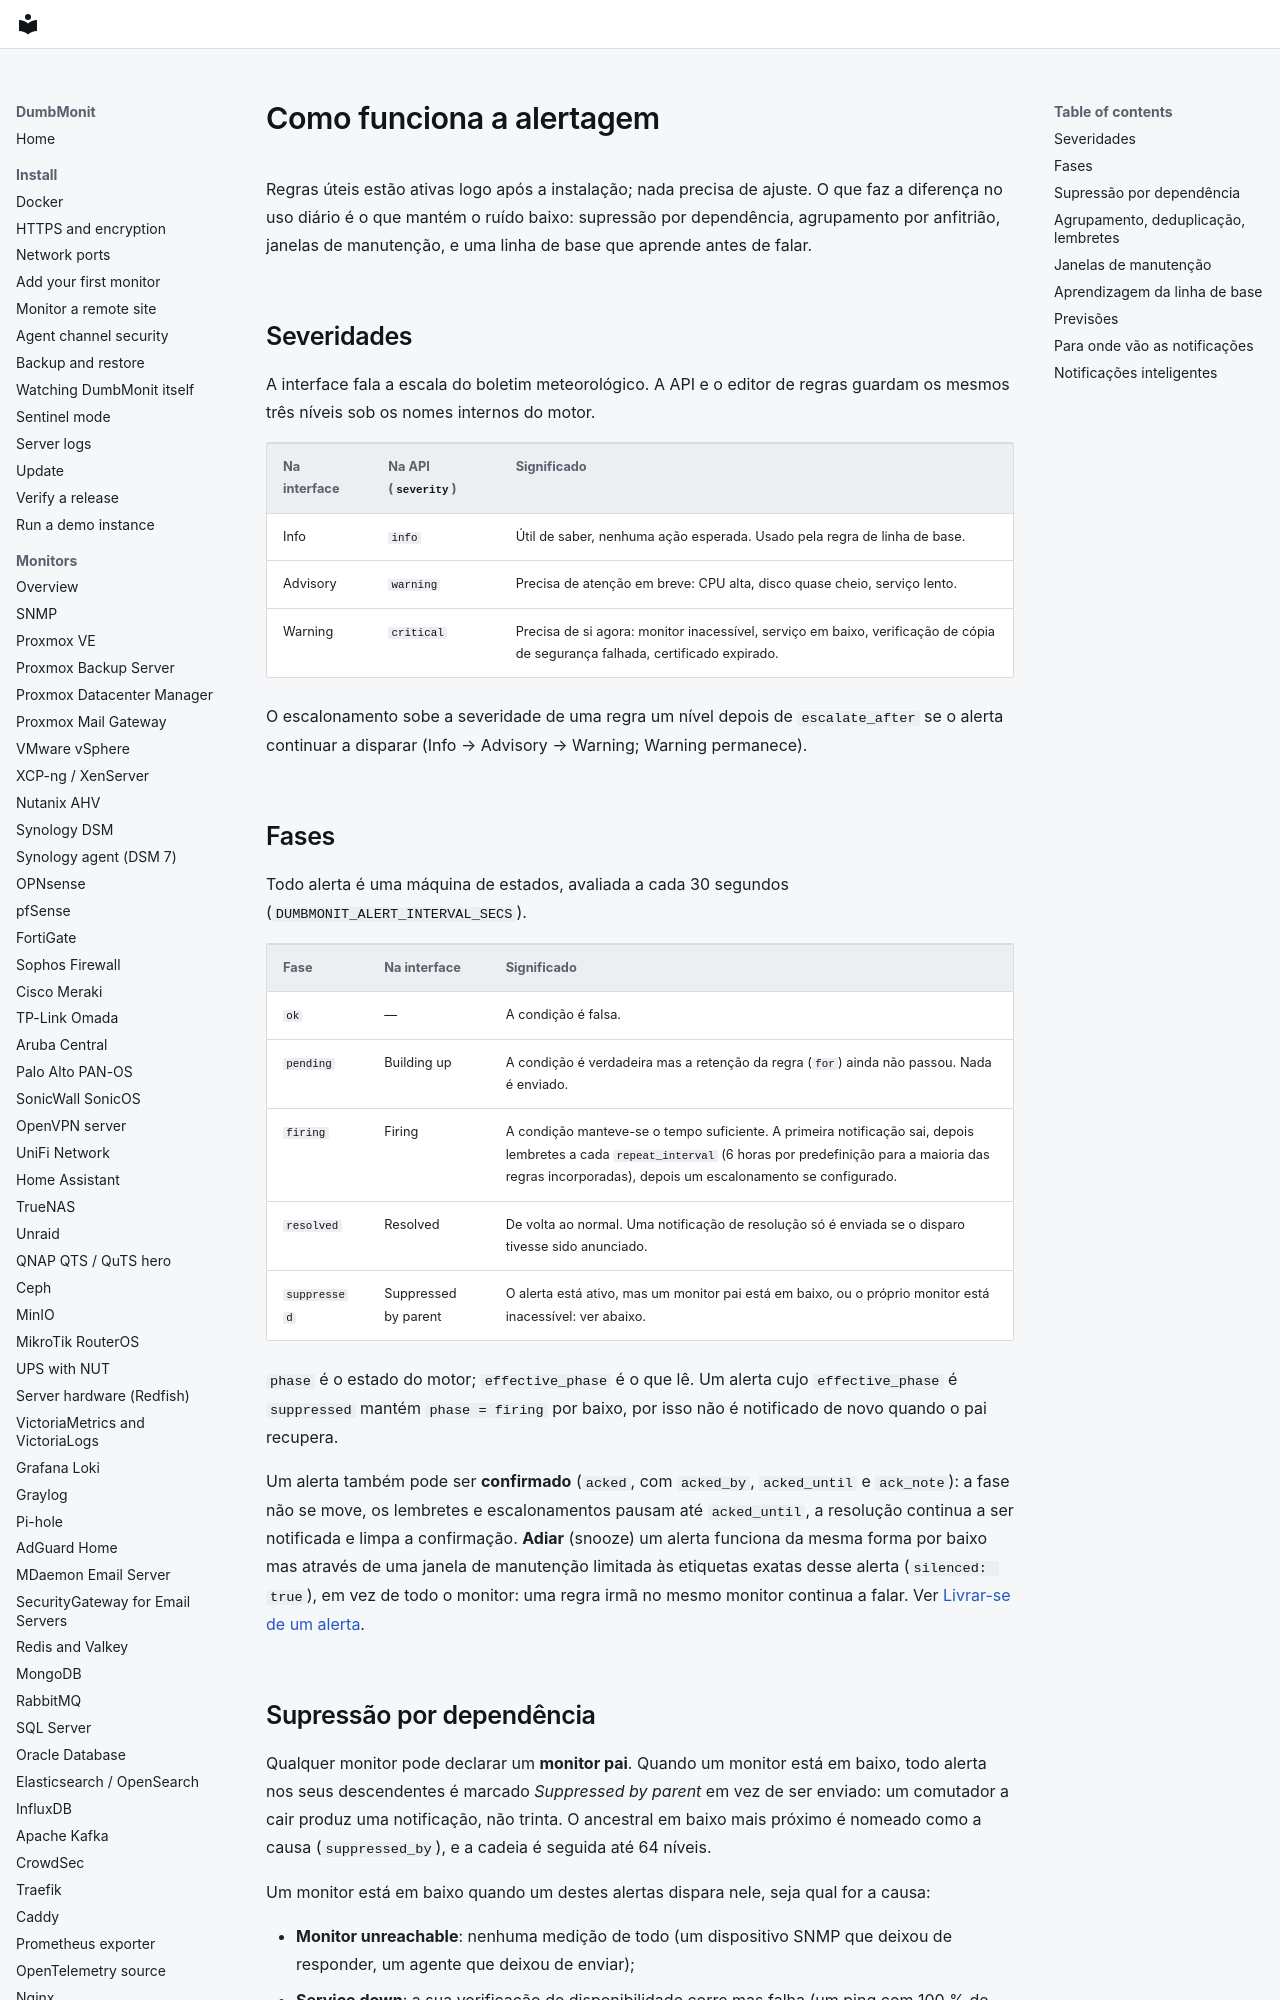

repository: laupernoe/dumbmonit · page: alerting/index.pt/index.html · generator: mkdocs

# Como funciona a alertagem {#how-alerting-works}

Regras úteis estão ativas logo após a instalação; nada precisa de
ajuste. O que faz a diferença no uso diário é o que mantém o ruído
baixo: supressão por dependência, agrupamento por anfitrião, janelas de
manutenção, e uma linha de base que aprende antes de falar.

## Severidades {#severities}

A interface fala a escala do boletim meteorológico. A API e o editor de
regras guardam os mesmos três níveis sob os nomes internos do motor.

| Na interface | Na API (`severity`) | Significado |
|---|---|---|
| Info | `info` | Útil de saber, nenhuma ação esperada. Usado pela regra de linha de base. |
| Advisory | `warning` | Precisa de atenção em breve: CPU alta, disco quase cheio, serviço lento. |
| Warning | `critical` | Precisa de si agora: monitor inacessível, serviço em baixo, verificação de cópia de segurança falhada, certificado expirado. |

O escalonamento sobe a severidade de uma regra um nível depois de
`escalate_after` se o alerta continuar a disparar (Info → Advisory →
Warning; Warning permanece).

## Fases {#phases}

Todo alerta é uma máquina de estados, avaliada a cada 30 segundos
(`DUMBMONIT_ALERT_INTERVAL_SECS`).

| Fase | Na interface | Significado |
|---|---|---|
| `ok` | — | A condição é falsa. |
| `pending` | Building up | A condição é verdadeira mas a retenção da regra (`for`) ainda não passou. Nada é enviado. |
| `firing` | Firing | A condição manteve-se o tempo suficiente. A primeira notificação sai, depois lembretes a cada `repeat_interval` (6 horas por predefinição para a maioria das regras incorporadas), depois um escalonamento se configurado. |
| `resolved` | Resolved | De volta ao normal. Uma notificação de resolução só é enviada se o disparo tivesse sido anunciado. |
| `suppressed` | Suppressed by parent | O alerta está ativo, mas um monitor pai está em baixo, ou o próprio monitor está inacessível: ver abaixo. |

`phase` é o estado do motor; `effective_phase` é o que lê. Um alerta
cujo `effective_phase` é `suppressed` mantém `phase = firing` por
baixo, por isso não é notificado de novo quando o pai recupera.

Um alerta também pode ser **confirmado** (`acked`, com `acked_by`,
`acked_until` e `ack_note`): a fase não se move, os lembretes e
escalonamentos pausam até `acked_until`, a resolução continua a ser
notificada e limpa a confirmação. **Adiar** (snooze) um alerta funciona
da mesma forma por baixo mas através de uma janela de manutenção
limitada às etiquetas exatas desse alerta (`silenced: true`), em vez de
todo o monitor: uma regra irmã no mesmo monitor continua a
falar. Ver [Livrar-se de um alerta](../using/alerts.md#getting-rid-of-an-alert).
